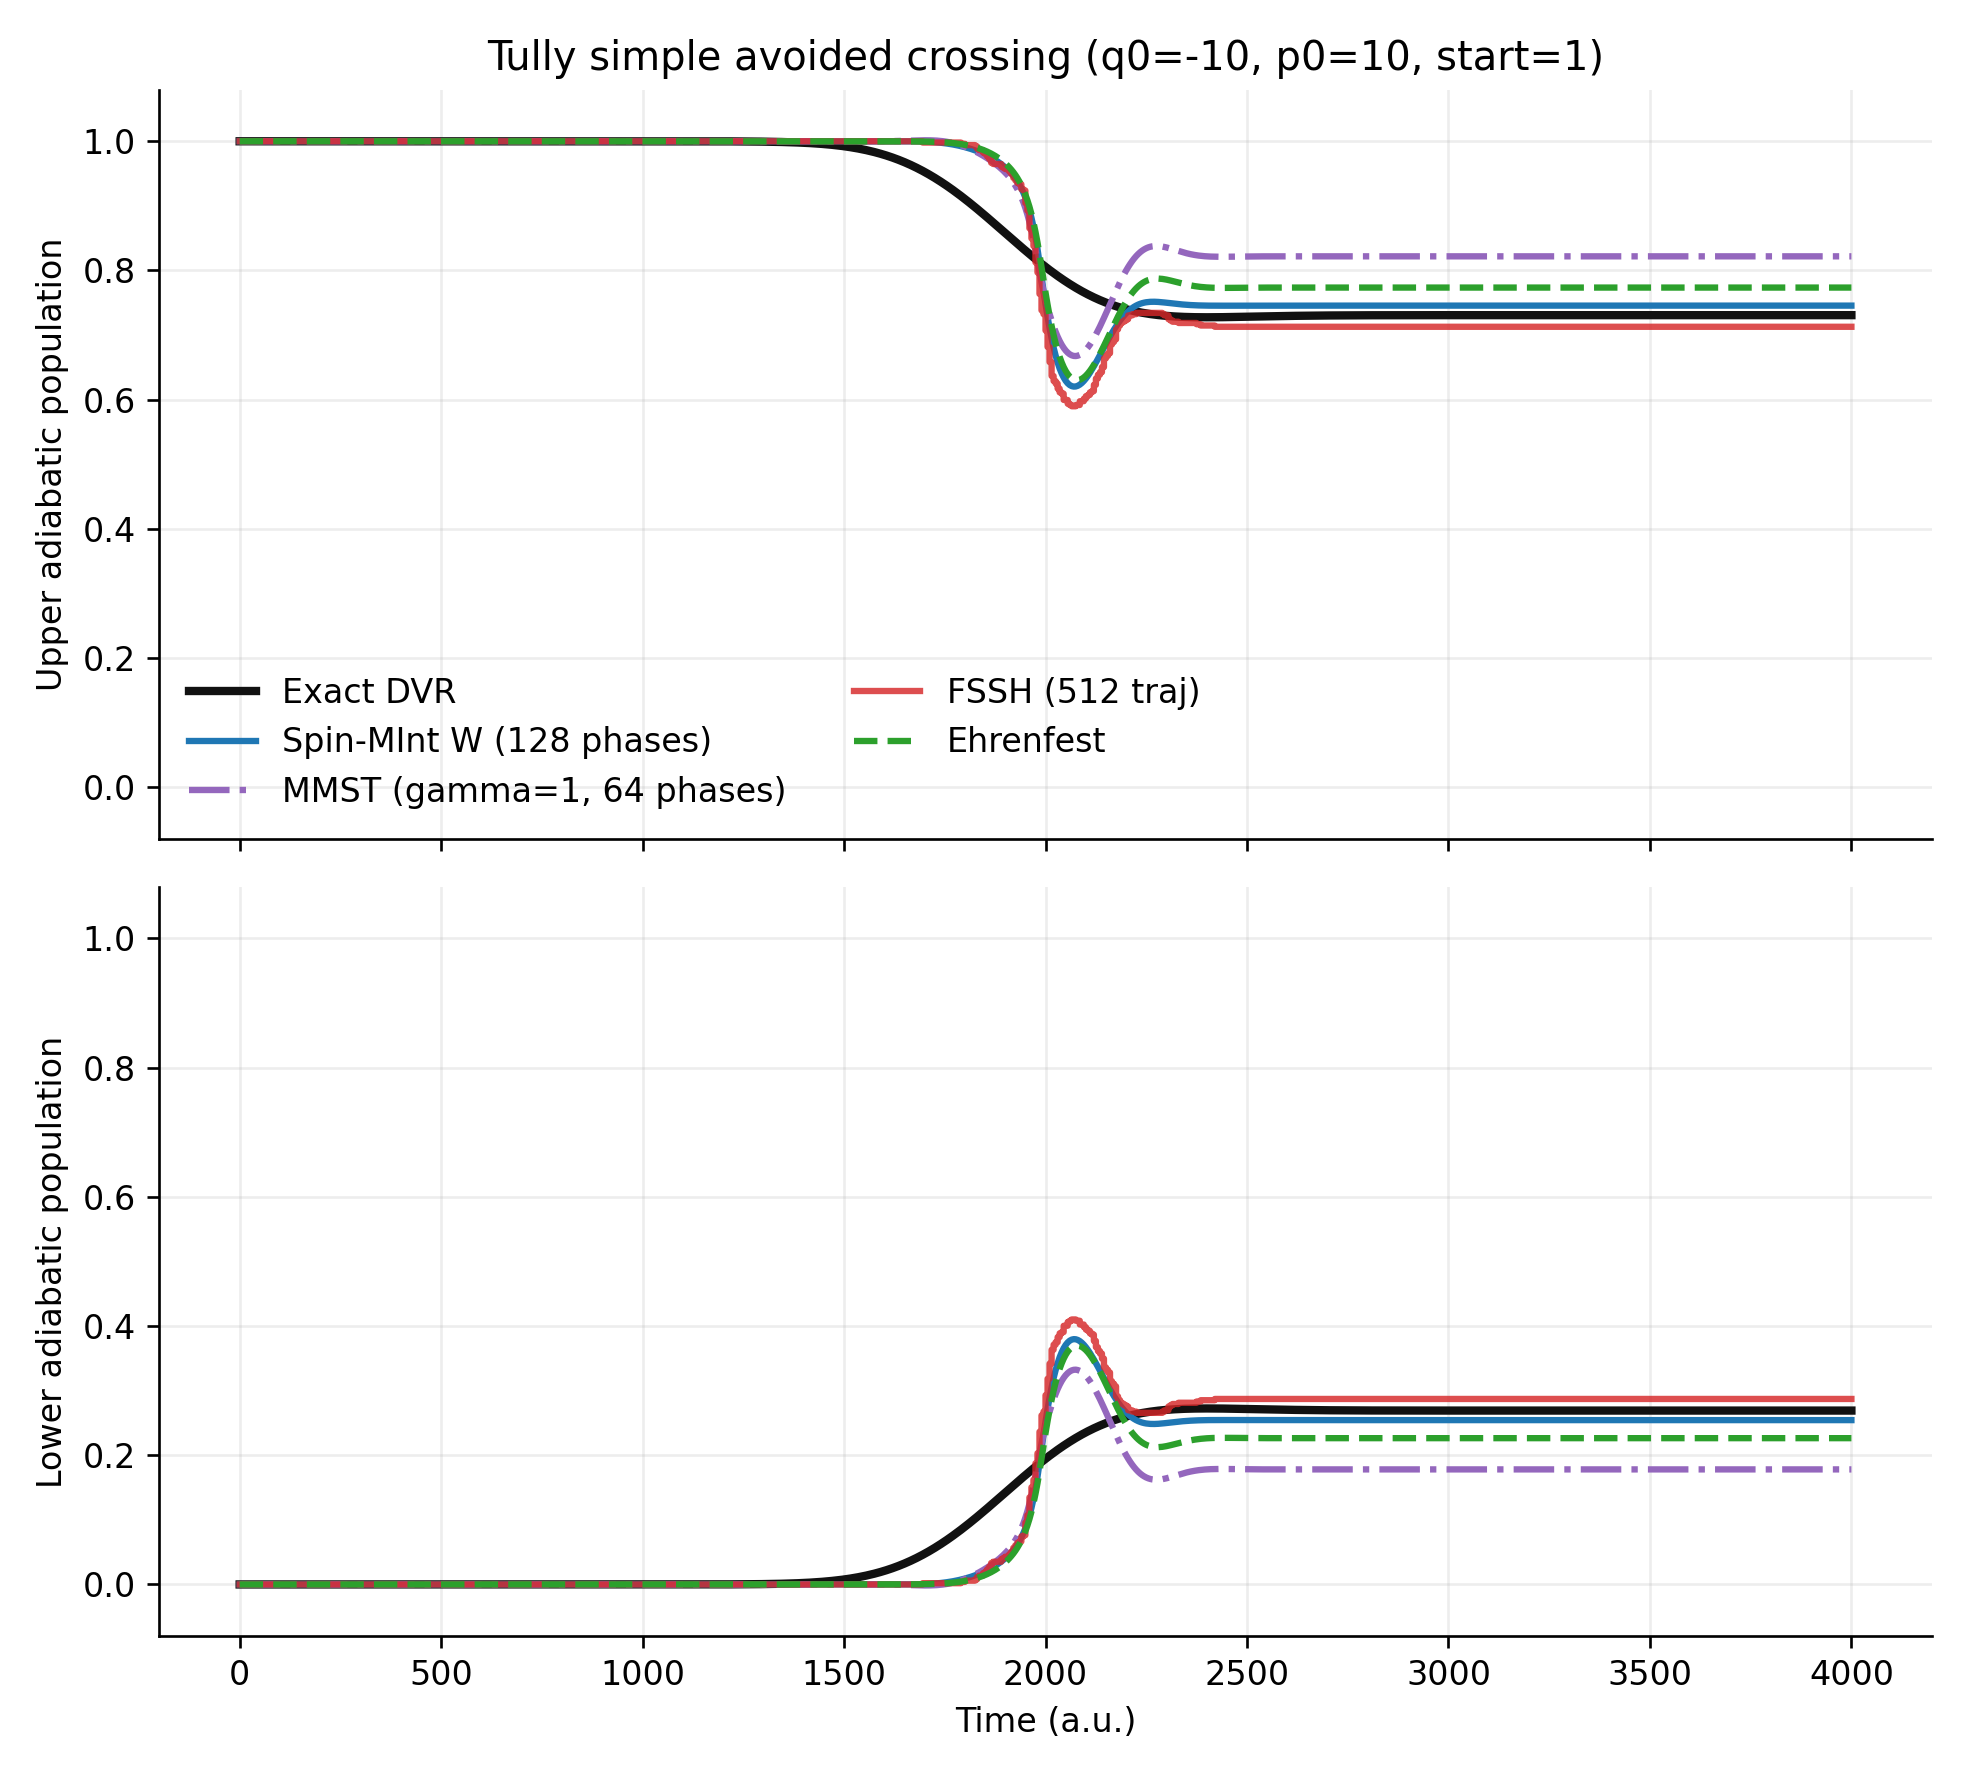

Data behind this chart, as committed beside it:
time, ehrenfest_pop0, ehrenfest_pop1, fssh_pop0, fssh_pop1, mmst_pop0, mmst_pop1, spinmint_pop0, spinmint_pop1, dvr_pop0, dvr_pop1
0.0, 0.0, 1.0, 0.0, 1.0, 0.0, 1.0, -1.1232334506949826e-16, 1.0, 1.3283837878139996e-19, 1
5.0, 2.159638461533372e-89, 1.0, 0.0, 1.0, -9.194034422677078e-17, 1.0, -2.1250362580715887e-17, 1.0, 1.6288897653080475e-19, 1
10.0, 1.505712316167028e-88, 1, 0.0, 1.0, -1.6393136847980827e-16, 1.0, -2.1250362580715887e-17, 1.0, 2.000261710072816e-19, 1
15.0, 6.12549131250604e-88, 1, 0.0, 1.0, -2.5413698923060224e-16, 1.0, -2.0816681711721685e-17, 1.0, 2.4558731989434345e-19, 1
20.0, 2.0381817442449836e-87, 1, 0.0, 1.0, -3.703634621210483e-16, 1, -2.0816681711721685e-17, 1.0, 3.0114934772867565e-19, 1
25.0, 6.154151024088874e-87, 1, 0.0, 1.0, -4.562322741819003e-16, 1.0, -2.0816681711721685e-17, 1.0, 3.6857405990840184e-19, 1
30.0, 1.7629547736543724e-86, 1, 0.0, 1.0, -5.238864897449957e-16, 1, -2.0816681711721685e-17, 1.0, 4.500627059475462e-19, 1
35.0, 4.898948170244857e-86, 1, 0.0, 1.0, -5.689893001203927e-16, 1, -2.1250362580715887e-17, 1.0, 5.48221832495781e-19, 1
40.0, 1.3364798915968068e-85, 1, 0.0, 1.0, -6.730727086790012e-16, 1, -2.1250362580715887e-17, 1.0, 6.661427185691978e-19, 1
45.0, 3.603759219189922e-85, 1, 0.0, 1.0, -7.303185833862358e-16, 1, -2.0816681711721685e-17, 1.0, 8.07497359354912e-19, 1
50.0, 9.64210794237674e-85, 1, 0.0, 1.0, -8.049116928532385e-16, 1, -2.1250362580715887e-17, 1.0, 9.766543655709215e-19, 1
55.0, 2.565609641298529e-84, 1, 0.0, 1.0, -9.211381657436846e-16, 1, -2.0816681711721685e-17, 1.0, 1.1788190515015985e-18, 1
60.0, 6.797973252231474e-84, 1, 0.0, 1.0, -9.93129189996722e-16, 1, -2.0816681711721685e-17, 1.0, 1.4202026158580847e-18, 1
65.0, 1.795007030813752e-83, 1, 0.0, 1.0, -1.0928757898653885e-15, 1, -1.9949319973733282e-17, 1.0, 1.7082265313971825e-18, 1
70.0, 4.725392669443933e-83, 1, 0.0, 1.0, -1.1882855810441129e-15, 1, -1.9949319973733282e-17, 1.0, 2.0517693857720943e-18, 1
75.0, 1.2405103949387787e-82, 1, 0.0, 1.0, -1.2750217548429532e-15, 1, -2.0383000842727483e-17, 1.0, 2.4614647089331287e-18, 1
80.0, 3.2479731782753804e-82, 1, 0.0, 1.0, -1.3444106938820255e-15, 1, -2.0383000842727483e-17, 1.0, 2.9500604815854564e-18, 1
85.0, 8.482151308809e-82, 1, 0.0, 1.0, -1.4285447824669006e-15, 1, -2.0383000842727483e-17, 1.0, 3.532852445722183e-18, 1
90.0, 2.209521190013296e-81, 1, 0.0, 1.0, -1.5126788710517758e-15, 1, -2.0383000842727483e-17, 1.0, 4.228206302236371e-18, 1
95.0, 5.741133337311651e-81, 1, 0.0, 1.0, -1.582067810090848e-15, 1, -2.0383000842727483e-17, 1.0, 5.058186751110202e-18, 1
100.0, 1.4880196272763495e-80, 1, 0.0, 1.0, -1.6176296413483726e-15, 1, -2.0383000842727483e-17, 1.0, 6.049314294355448e-18, 1
105.0, 3.8470971859924405e-80, 1, 0.0, 1.0, -1.676610239531584e-15, 1, -1.9949319973733282e-17, 1.0, 7.233475509747815e-18, 1
110.0, 9.921374678157e-80, 1, 0.0, 1.0, -1.7659484985443896e-15, 1, -1.9949319973733282e-17, 1.0, 8.649017049624363e-18, 1
115.0, 2.5522599231321466e-79, 1, 0.0, 1.0, -1.822327011513636e-15, 1, -1.9081958235744878e-17, 1.0, 1.0342059324589965e-17, 1
120.0, 6.549259957722442e-79, 1, 0.0, 1.0, -1.9090631853124762e-15, 1, -1.9081958235744878e-17, 1.0, 1.2368073148232054e-17, 1
125.0, 1.6763846488288843e-78, 1, 0.0, 1.0, -1.9940646356353398e-15, 1, -1.9081958235744878e-17, 1.0, 1.4793770375663367e-17, 1
130.0, 4.2802493614757497e-78, 1, 0.0, 1.0, -2.067790383364354e-15, 1, -1.9081958235744878e-17, 1.0, 1.7699369559182982e-17, 1
135.0, 1.0901299448945581e-77, 1, 0.0, 1.0, -2.1527918336872176e-15, 1, -1.9081958235744878e-17, 1.0, 2.1181309417429945e-17, 1
140.0, 2.769498610763103e-77, 1, 0.0, 1.0, -2.2169766022983595e-15, 1, -1.8648277366750676e-17, 1.0, 2.5355495553671035e-17, 1
145.0, 7.018392085109013e-77, 1, 0.0, 1.0, -2.2854981795994433e-15, 1, -1.8648277366750676e-17, 1.0, 3.036118349673172e-17, 1
150.0, 1.7741389323349045e-76, 1, 0.0, 1.0, -2.379173247302191e-15, 1, -1.9081958235744878e-17, 1.0, 3.6365619628703916e-17, 1
155.0, 4.4735376888435985e-76, 1, 0.0, 1.0, -2.467644144577008e-15, 1, -1.9081958235744878e-17, 1.0, 4.356958314411134e-17, 1
160.0, 1.1251955662011402e-75, 1, 0.0, 1.0, -2.57519700008757e-15, 1, -1.9081958235744878e-17, 1.0, 5.2214000797394805e-17, 1
165.0, 2.8230484607850385e-75, 1, 0.0, 1.0, -2.6445859391266424e-15, 1, -1.951563910473908e-17, 1.0, 6.258783841144563e-17, 1
170.0, 7.065160672858393e-75, 1, 0.0, 1.0, -2.7356589216154248e-15, 1, -1.951563910473908e-17, 1.0, 7.503750515160852e-17, 1
175.0, 1.763758516222418e-74, 1, 0.0, 1.0, -2.800711051964555e-15, 1, -1.951563910473908e-17, 1.0, 8.997805967899084e-17, 1
180.0, 4.3920731245714745e-74, 1, 0.0, 1.0, -2.8640284588377085e-15, 1, -1.951563910473908e-17, 1.0, 1.0790655216878046e-16, 1
185.0, 1.0909713510632614e-73, 1, 0.0, 1.0, -2.9394889300426996e-15, 1, -1.951563910473908e-17, 1.0, 1.2941789817566688e-16, 1
190.0, 2.7031519871275694e-73, 1, 0.0, 1.0, -3.000204251701888e-15, 1, -1.951563910473908e-17, 1.0, 1.552237589703815e-16, 1
195.0, 6.680991338060226e-73, 1, 0.0, 1.0, -3.0895425107146934e-15, 1, -1.951563910473908e-17, 1.0, 1.8617498046630292e-16, 1
200.0, 1.647117827535109e-72, 1, 0.0, 1.0, -3.1736765992995686e-15, 1, -1.951563910473908e-17, 1.0, 2.232882480920349e-16, 1
205.0, 4.0506221482845875e-72, 1, 0.0, 1.0, -3.2569433261464553e-15, 1, -1.951563910473908e-17, 1.0, 2.677777314097937e-16, 1
210.0, 9.936469306186602e-72, 1, 0.0, 1.0, -3.3540878408011565e-15, 1, -1.9949319973733282e-17, 1.0, 3.2109263467779866e-16, 1
215.0, 2.4313962670930053e-71, 1, 0.0, 1.0, -3.4442934615519505e-15, 1, -1.9949319973733282e-17, 1.0, 3.849617248278757e-16, 1
220.0, 5.934616704777077e-71, 1, 0.0, 1.0, -3.5518463170625125e-15, 1, -1.951563910473908e-17, 1.0, 4.614461111012445e-16, 1
225.0, 1.4449169093957858e-70, 1, 0.0, 1.0, -3.6593991725730746e-15, 1, -1.951563910473908e-17, 1.0, 5.530017694091374e-16, 1
230.0, 3.509185553291304e-70, 1, 0.0, 1.0, -3.689756833402669e-15, 1, -1.9081958235744878e-17, 1.0, 6.625535657193863e-16, 1
235.0, 8.501254997684293e-70, 1, 0.0, 1.0, -3.752206878537834e-15, 1, -1.9081958235744878e-17, 1.0, 7.935828550702844e-16, 1
240.0, 2.0543431828781968e-69, 1, 0.0, 1.0, -3.806850668031103e-15, 1, -1.8648277366750676e-17, 1.0, 9.502310844607758e-16, 1
245.0, 4.951949184703746e-69, 1, 0.0, 1.0, -3.864963904476326e-15, 1, -1.8648277366750676e-17, 1.0, 1.1374222547241066e-15, 1
250.0, 1.1906732208236423e-68, 1, 0.0, 1.0, -3.92828131134948e-15, 1, -1.8214596497756474e-17, 1.0, 1.3610076043587315e-15, 1
255.0, 2.855763282642065e-68, 1, 0.0, 1.0, -3.989863994746656e-15, 1, -1.8214596497756474e-17, 1.0, 1.627936449835108e-15, 1
260.0, 6.832270108884434e-68, 1, 0.0, 1.0, -4.021956379052227e-15, 1, -1.8214596497756474e-17, 1.0, 1.9464578091098577e-15, 1
265.0, 1.6305008980553678e-67, 1, 0.0, 1.0, -4.125172425872847e-15, 1, -1.8214596497756474e-17, 1.0, 2.326358212834496e-15, 1
270.0, 3.881416428213641e-67, 1, 0.0, 1.0, -4.230123196169444e-15, 1, -1.8214596497756474e-17, 1.0, 2.779242072817909e-15, 1
275.0, 9.216639679795448e-67, 1, 0.0, 1.0, -4.295175326518574e-15, 1, -1.8648277366750676e-17, 1.0, 3.318862005511187e-15, 1
280.0, 2.183072408416916e-66, 1, 0.0, 1.0, -4.3923198411732756e-15, 1, -1.8648277366750676e-17, 1.0, 3.9615078570949846e-15, 1
285.0, 5.157946382978362e-66, 1, 0.0, 1.0, -4.512015761015675e-15, 1, -1.8214596497756474e-17, 1.0, 4.726464545701916e-15, 1
290.0, 1.2156222666663e-65, 1, 0.0, 1.0, -4.6091602756703764e-15, 1, -1.8214596497756474e-17, 1.0, 5.6365506731999515e-15, 1
295.0, 2.8578116304993084e-65, 1, 0.0, 1.0, -4.668140873853588e-15, 1, -1.8214596497756474e-17, 1.0, 6.7187517389179584e-15, 1
... 741 more rows
